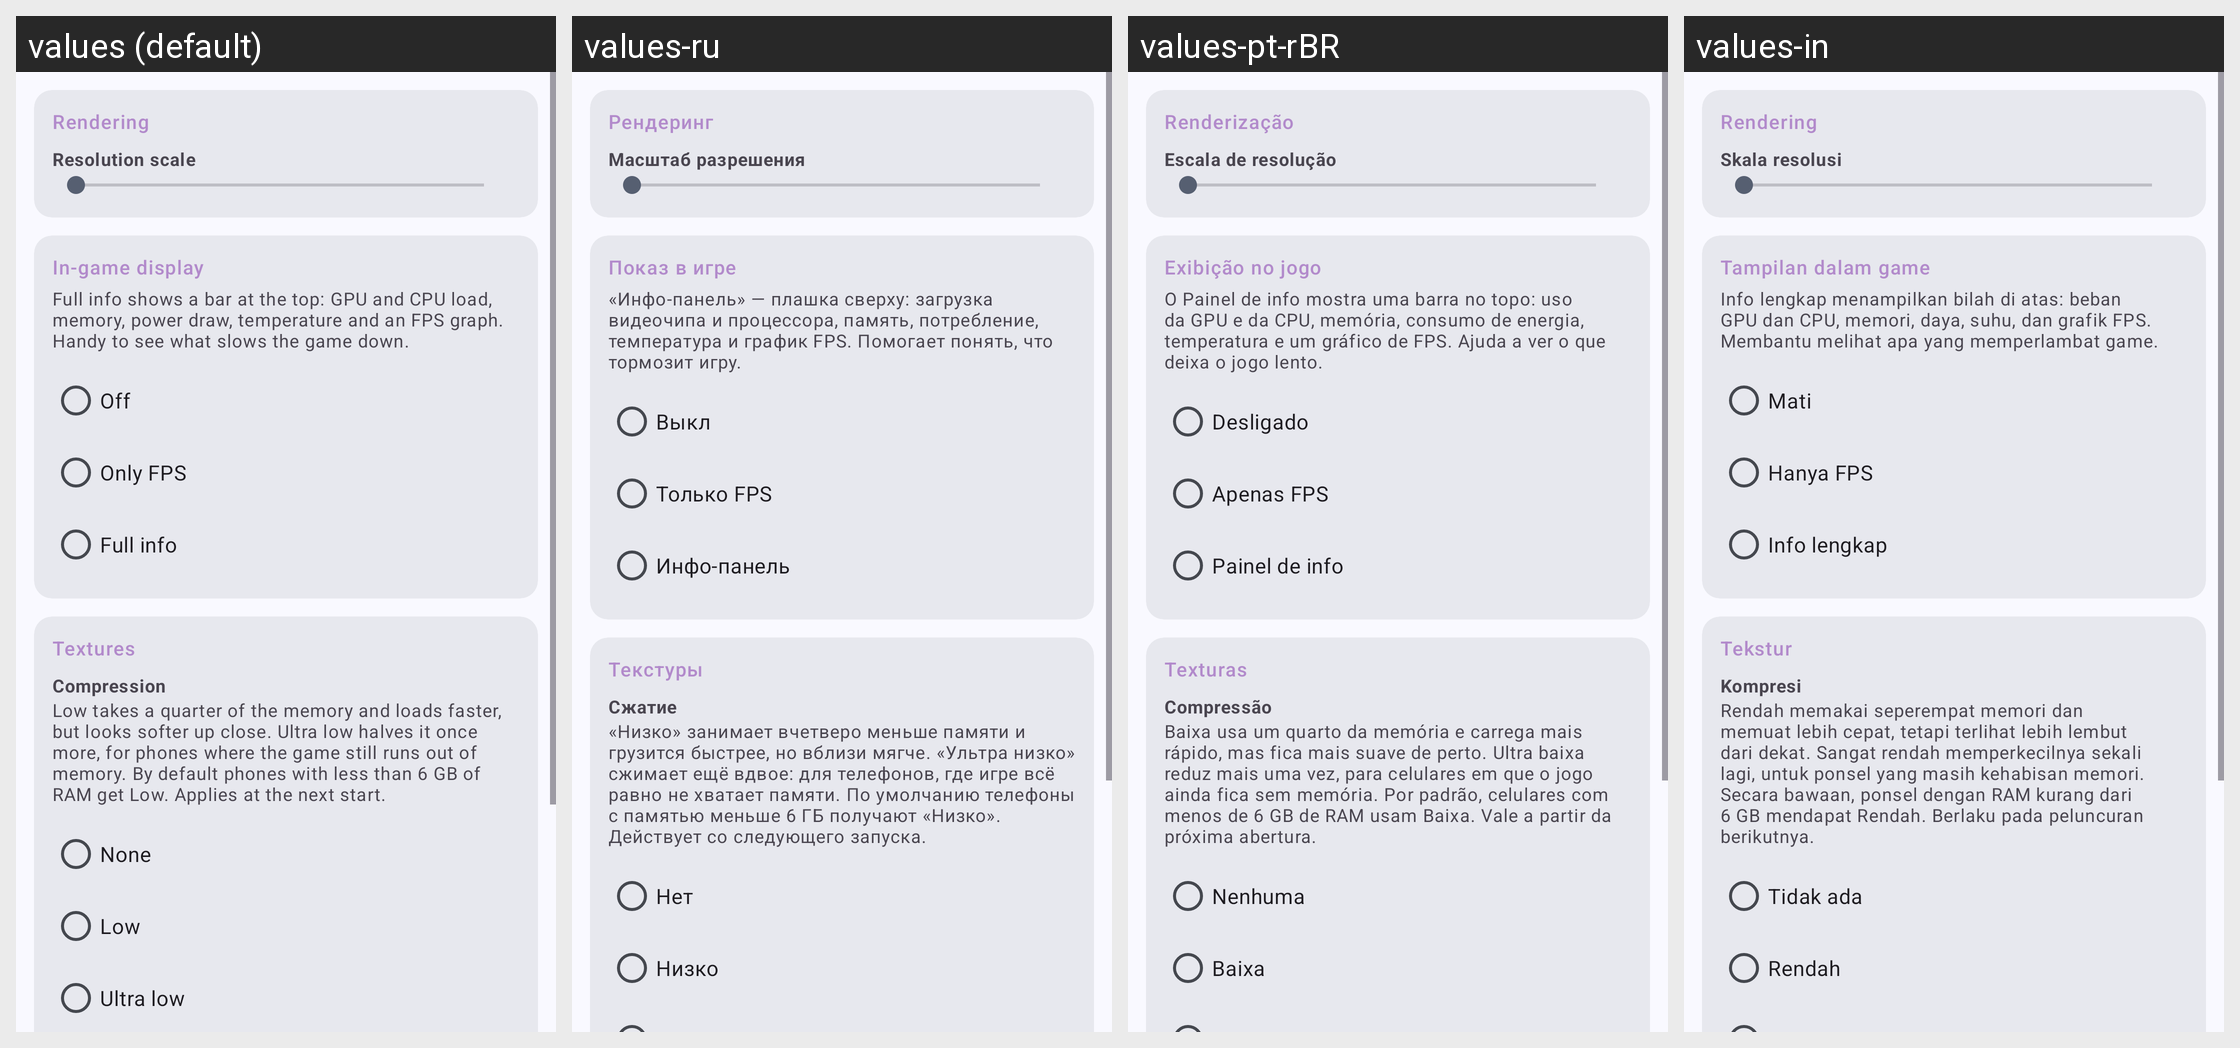

This grid shows one Android layout under several languages. Give, for every string resource on the screen, its name, the default text and each shown locale's text.
Android screen res/layout/fragment_settings.xml rendered under 4 locales, left to right: values (default), values-ru, values-pt-rBR, values-in. Device: Nexus 5 (rendered at 1080×1920; each locale shown at half size, 540×960, under a caption strip naming it); theme AppTheme.
Other locales in the repository, not shown: values-zh-rCN.
Strings drawn on this screen, with the default value and each locale's value (text and hints the layout hard-codes, and strings that could not be matched under every locale, appear in the picture but are not listed):

settings_group_rendering
  values: Rendering
  values-ru: Рендеринг
  values-pt-rBR: Renderização
  values-in: Rendering

settings_resolution_scale
  values: Resolution scale
  values-ru: Масштаб разрешения
  values-pt-rBR: Escala de resolução
  values-in: Skala resolusi

settings_hud
  values: In-game display
  values-ru: Показ в игре
  values-pt-rBR: Exibição no jogo
  values-in: Tampilan dalam game

settings_hud_hint
  values: Full info shows a bar at the top: GPU and CPU load, memory, power draw, temperature and an FPS graph. Handy to see what slows the game down.
  values-ru: «Инфо-панель» — плашка сверху: загрузка видеочипа и процессора, память, потребление, температура и график FPS. Помогает понять, что тормозит игру.
  values-pt-rBR: O Painel de info mostra uma barra no topo: uso da GPU e da CPU, memória, consumo de energia, temperatura e um gráfico de FPS. Ajuda a ver o que deixa o jogo lento.
  values-in: Info lengkap menampilkan bilah di atas: beban GPU dan CPU, memori, daya, suhu, dan grafik FPS. Membantu melihat apa yang memperlambat game.

settings_hud_off
  values: Off
  values-ru: Выкл
  values-pt-rBR: Desligado
  values-in: Mati

settings_hud_fps
  values: Only FPS
  values-ru: Только FPS
  values-pt-rBR: Apenas FPS
  values-in: Hanya FPS

settings_hud_full
  values: Full info
  values-ru: Инфо-панель
  values-pt-rBR: Painel de info
  values-in: Info lengkap

settings_group_texture
  values: Textures
  values-ru: Текстуры
  values-pt-rBR: Texturas
  values-in: Tekstur

settings_game_textures_title
  values: Compression
  values-ru: Сжатие
  values-pt-rBR: Compressão
  values-in: Kompresi

settings_game_textures_desc
  values: Low takes a quarter of the memory and loads faster, but looks softer up close. Ultra low halves it once more, for phones where the game still runs out of memory. By default phones with less than 6 GB of RAM get Low. Applies at the next start.
  values-ru: «Низко» занимает вчетверо меньше памяти и грузится быстрее, но вблизи мягче. «Ультра низко» сжимает ещё вдвое: для телефонов, где игре всё равно не хватает памяти. По умолчанию телефоны с памятью меньше 6 ГБ получают «Низко». Действует со следующего запуска.
  values-pt-rBR: Baixa usa um quarto da memória e carrega mais rápido, mas fica mais suave de perto. Ultra baixa reduz mais uma vez, para celulares em que o jogo ainda fica sem memória. Por padrão, celulares com menos de 6 GB de RAM usam Baixa. Vale a partir da próxima abertura.
  values-in: Rendah memakai seperempat memori dan memuat lebih cepat, tetapi terlihat lebih lembut dari dekat. Sangat rendah memperkecilnya sekali lagi, untuk ponsel yang masih kehabisan memori. Secara bawaan, ponsel dengan RAM kurang dari 6 GB mendapat Rendah. Berlaku pada peluncuran berikutnya.

settings_game_textures_none
  values: None
  values-ru: Нет
  values-pt-rBR: Nenhuma
  values-in: Tidak ada

settings_game_textures_low
  values: Low
  values-ru: Низко
  values-pt-rBR: Baixa
  values-in: Rendah
